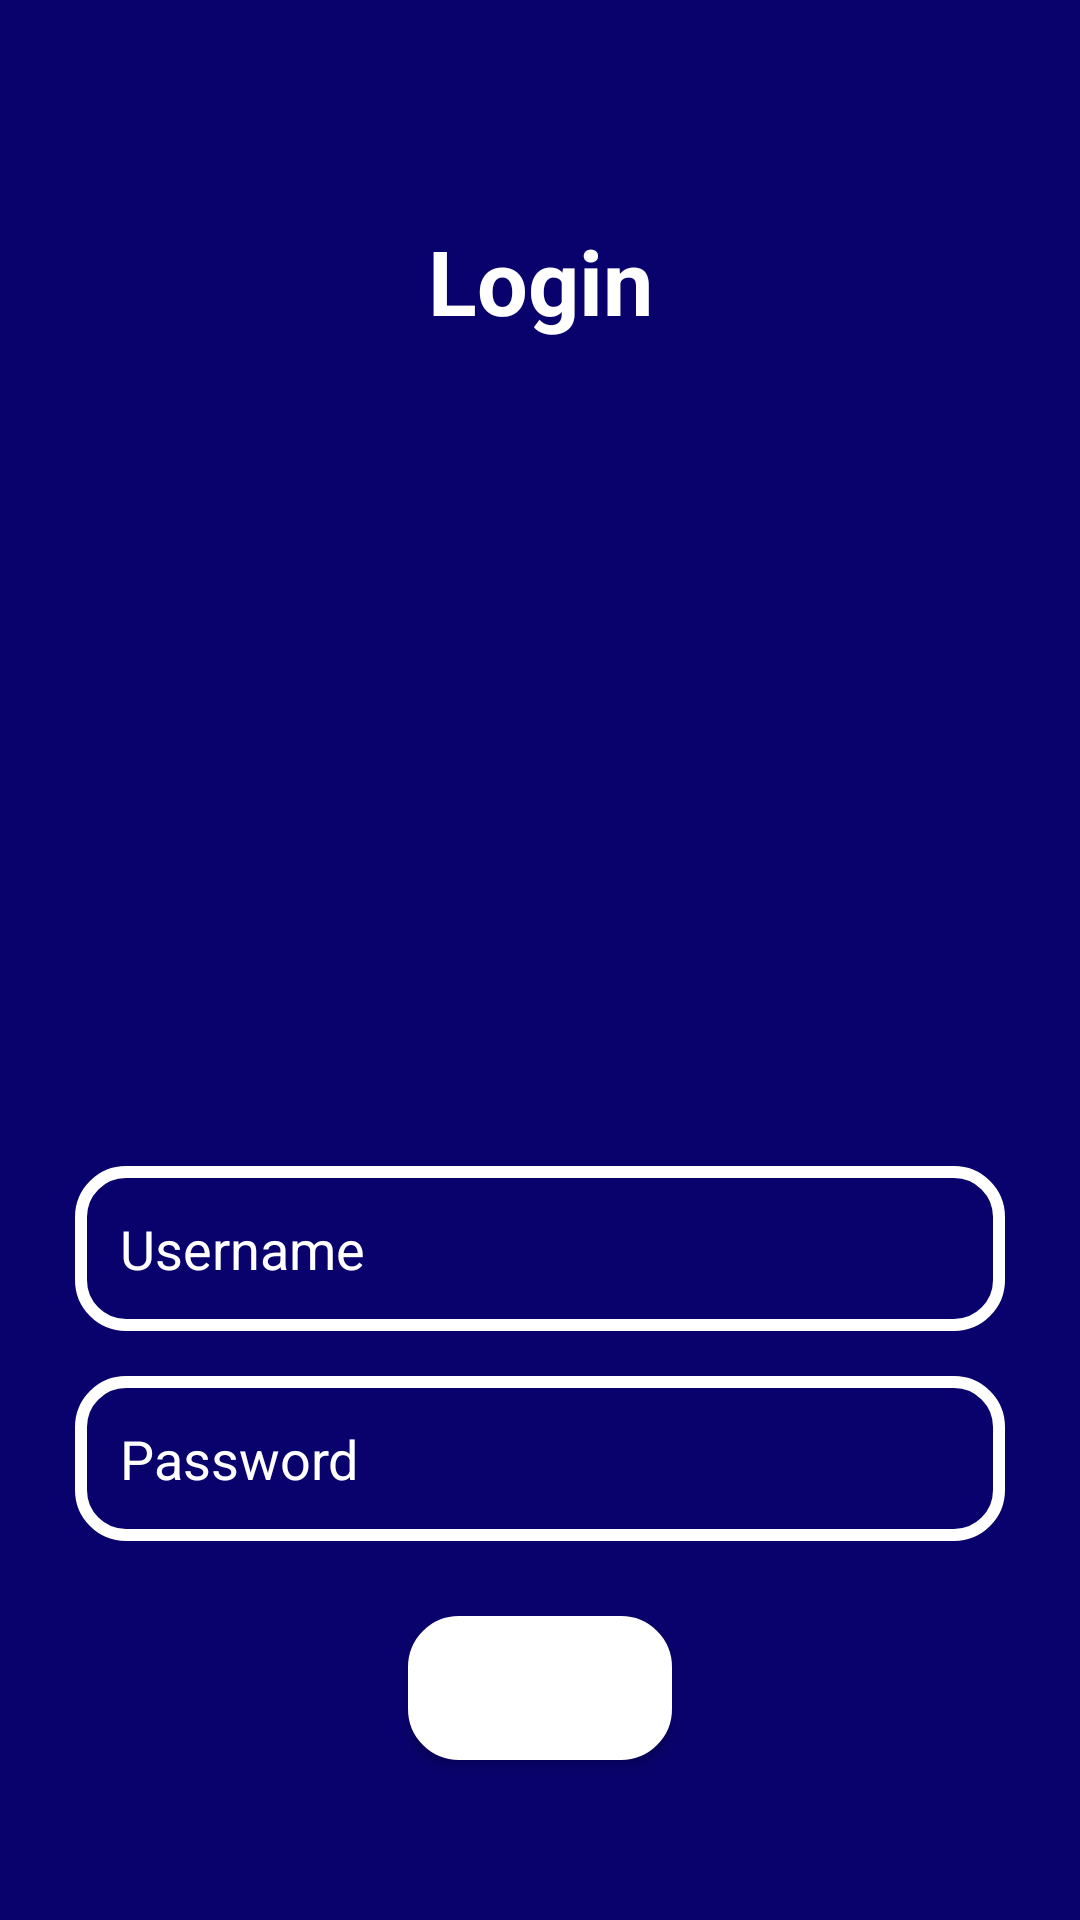

Layout XML and referenced resources for this Android screen:
<!-- AndroidManifest.xml: application theme Theme.Taskmanager -->
<!-- res/layout/login_activity.xml -->
<?xml version="1.0" encoding="utf-8"?>

<LinearLayout xmlns:android="http://schemas.android.com/apk/res/android"
    xmlns:app="http://schemas.android.com/apk/res-auto"
    xmlns:tools="http://schemas.android.com/tools"
    android:layout_width="match_parent"
    android:layout_height="match_parent"
    android:background="@color/primary"
    android:gravity="center"
    android:orientation="vertical"
    tools:context=".view.LoginActivity">
    <LinearLayout
        android:gravity="top"
        android:layout_gravity="top"
        android:layout_marginTop="0dp"
        android:layout_width="match_parent"
        android:layout_height="wrap_content"
        android:orientation="vertical">
        <TextView
            android:text="Login"
            android:textStyle="bold"
            android:textAlignment="center"
            android:layout_width="match_parent"
            android:layout_height="wrap_content"
            android:textColor="@color/white"
            android:textSize="30sp"
            android:layout_gravity="center"
            android:layout_margin="20dp"/>
    </LinearLayout>
    <ImageView
        android:layout_marginTop="30dp"
        android:id="@+id/loginImage"
        android:layout_width="200dp"
        android:layout_height="200dp"
        android:layout_gravity="center"
        android:src="@drawable/loginicon" />

   <LinearLayout
       android:padding="25dp"
       android:layout_width="match_parent"
       android:layout_height="wrap_content"
       android:orientation="vertical">
       <EditText
           android:padding="15dp"
           android:id="@+id/usernameEditText"
           android:layout_width="match_parent"
           android:layout_height="55dp"
           android:background="@drawable/text_input_bg"
           android:textColor="@color/white"
           android:hint="Username"
           android:textColorHint="@color/accent"
           android:layout_marginBottom="15dp"/>

       <EditText
           android:padding="15dp"
           android:id="@+id/passwordEditText"
           android:layout_width="match_parent"
           android:layout_height="55dp"
           android:background="@drawable/text_input_bg"
           android:textColor="@color/white"
           android:hint="Password"
           android:inputType="textPassword"
           android:textColorHint="@color/accent"/>
   </LinearLayout>

    <android.widget.Button
        android:id="@+id/loginButton"
        android:layout_width="wrap_content"
        android:layout_height="wrap_content"
        android:background="@drawable/button_bg"
        android:text="login"
        android:textColor="@color/white" />


</LinearLayout>
<!-- resources referenced by this layout -->
<resources>
  <color name="accent">#ffff</color>
  <color name="primary">#09026C</color>
  <color name="white">#FFFFFFFF</color>
  <!-- drawable button_bg (drawable) -->
  <?xml version="1.0" encoding="utf-8"?>
  
  <shape android:shape="rectangle" xmlns:android="http://schemas.android.com/apk/res/android">
      <solid android:color="@color/white"/>
      <stroke android:width="4dp" android:color="@color/white"/>
      <corners android:radius="15dp"/>
  </shape>
  <!-- drawable text_input_bg (drawable) -->
  <?xml version="1.0" encoding="utf-8"?>
  
  <shape xmlns:android="http://schemas.android.com/apk/res/android"
      android:shape="rectangle">
      <stroke
          android:width="4dp"
          android:color="@color/accent" />
      <corners android:radius="15dp" />
  </shape>
  <style name="Theme.Taskmanager" parent="Theme.MaterialComponents.DayNight.DarkActionBar">
          
          <item name="colorPrimary">@color/purple_500</item>
          
          <item name="colorSecondary">@color/teal_200</item>
      </style>
  <color name="purple_500">#FF6200EE</color>
  <color name="teal_200">#FF03DAC5</color>
</resources>
